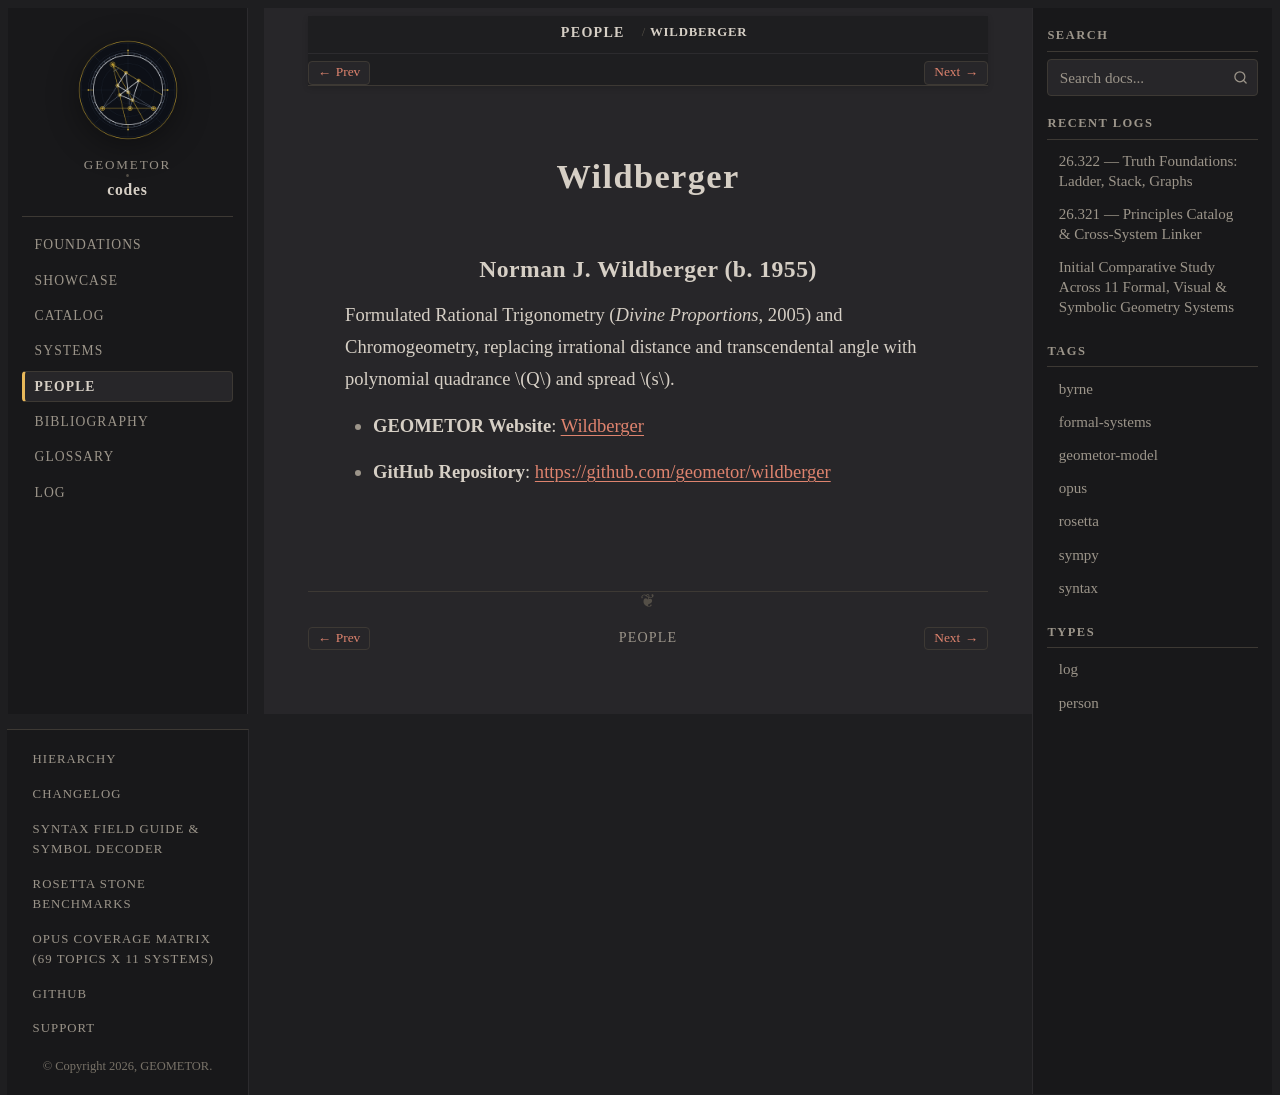

repository: geometor/codes · page: people/wildberger.html · generator: sphinx

:type: person
:site_url: https://geometor.github.io/wildberger/
:github_url: https://github.com/geometor/wildberger
:excerpt: Formulated Rational Trigonometry (Divine Proportions, 2005) and Chromogeometry, replacing irrational distance and transcendental angle with polynomial quadrance Q and spread s.

.. _person-wildberger:

Wildberger
==========

.. _wildberger:

Norman J. Wildberger (b. 1955)
------------------------------

Formulated Rational Trigonometry (*Divine Proportions*, 2005) and Chromogeometry, replacing irrational distance and transcendental angle with polynomial quadrance :math:`Q` and spread :math:`s`.

* **GEOMETOR Website**: `Wildberger <https://geometor.github.io/wildberger/>`_
* **GitHub Repository**: `https://github.com/geometor/wildberger <https://github.com/geometor/wildberger>`_
